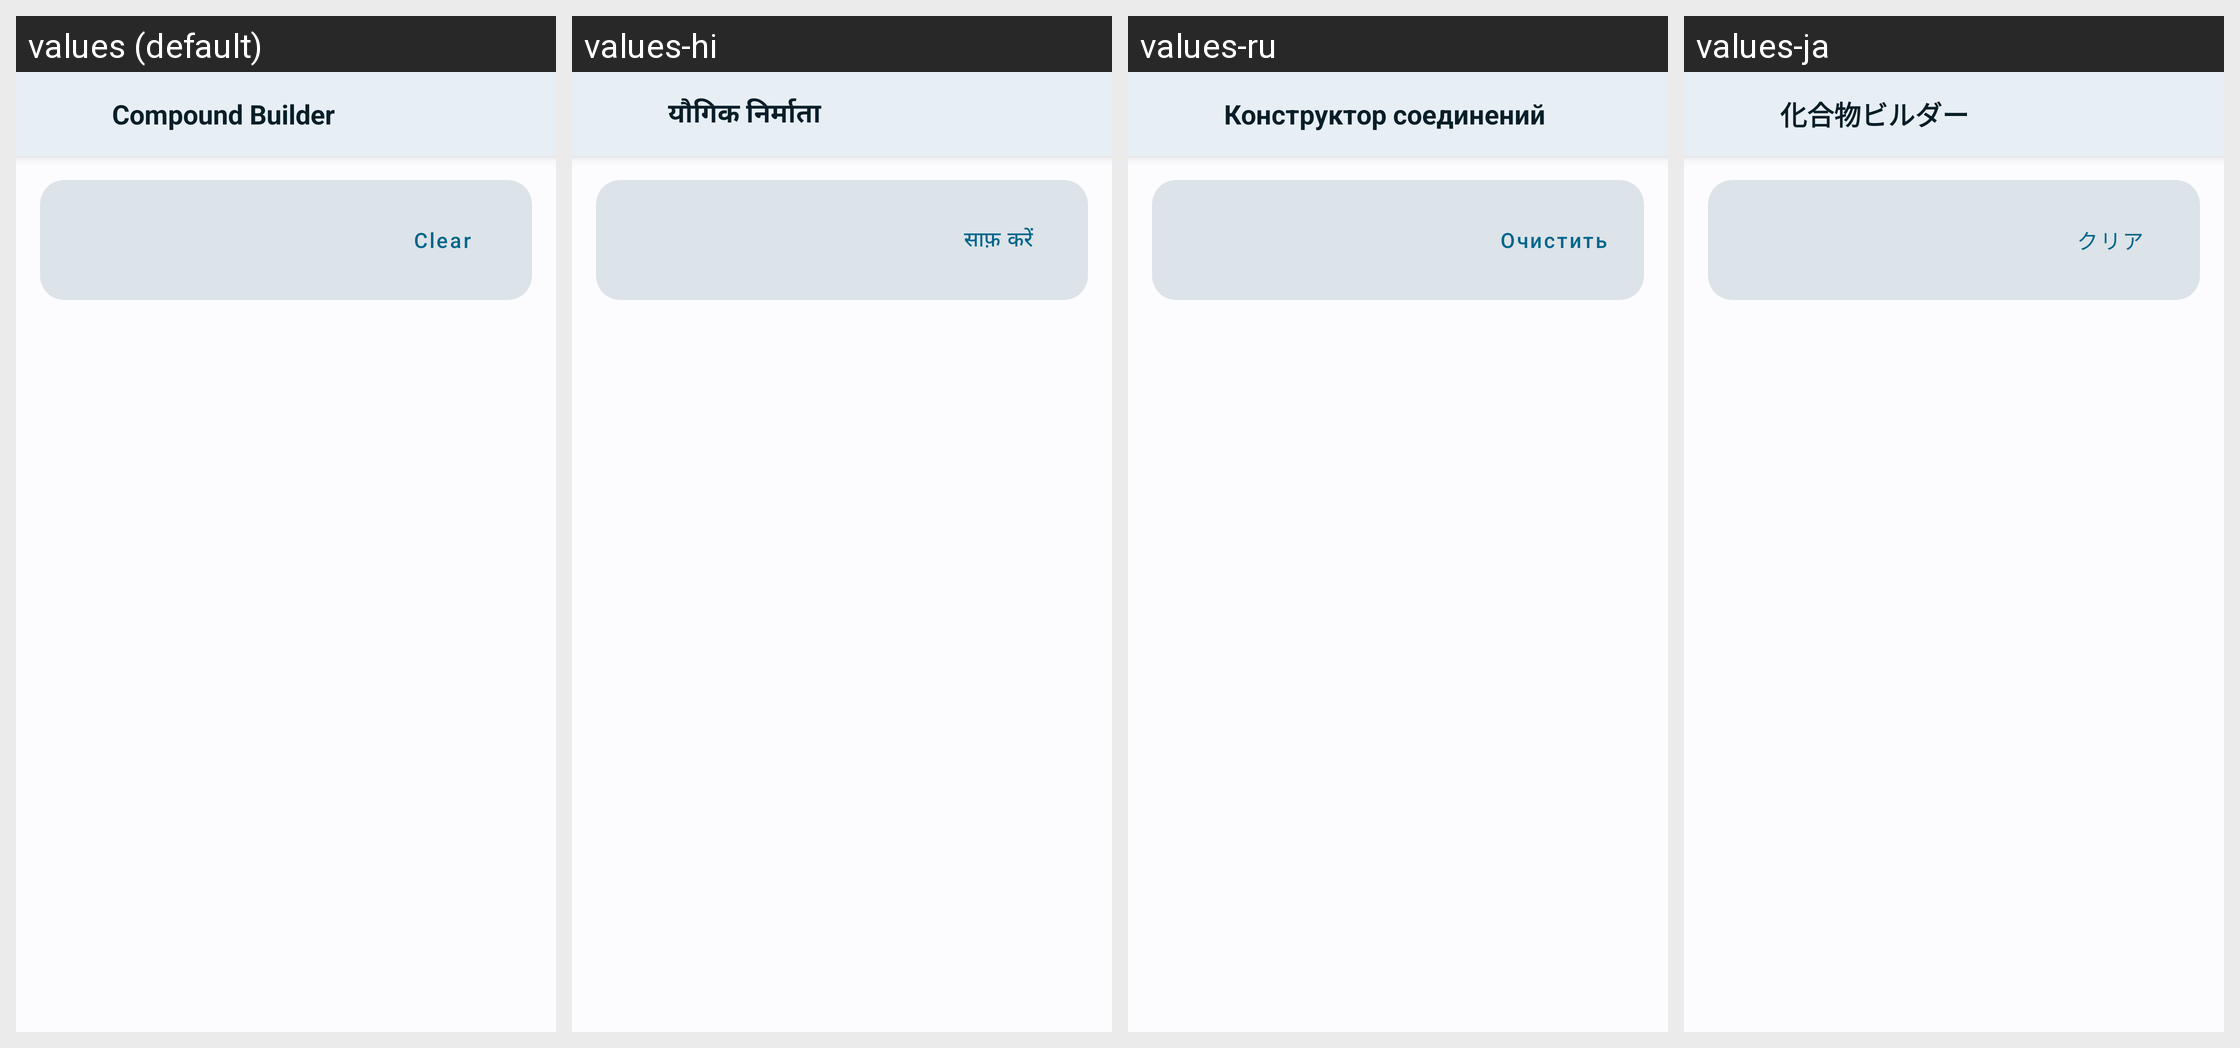

Translations of the strings shown on this Android screen, per locale in the grid:
Android screen res/layout/a_compound_builder.xml rendered under 4 locales, left to right: values (default), values-hi, values-ru, values-ja. Device: Nexus 5 (rendered at 1080×1920; each locale shown at half size, 540×960, under a caption strip naming it); theme AppTheme.
Other locales in the repository, not shown: values-ar, values-de, values-es, values-fr, values-in, values-it, values-ko, values-pt, values-pt-rBR, values-th, values-vi, values-zh, values-zh-rTW.
Strings drawn on this screen, with the default value and each locale's value (text and hints the layout hard-codes, and strings that could not be matched under every locale, appear in the picture but are not listed):

compound_builder_title
  values: Compound Builder
  values-hi: यौगिक निर्माता
  values-ru: Конструктор соединений
  values-ja: 化合物ビルダー

compound_builder_clear
  values: Clear
  values-hi: साफ़ करें
  values-ru: Очистить
  values-ja: クリア
